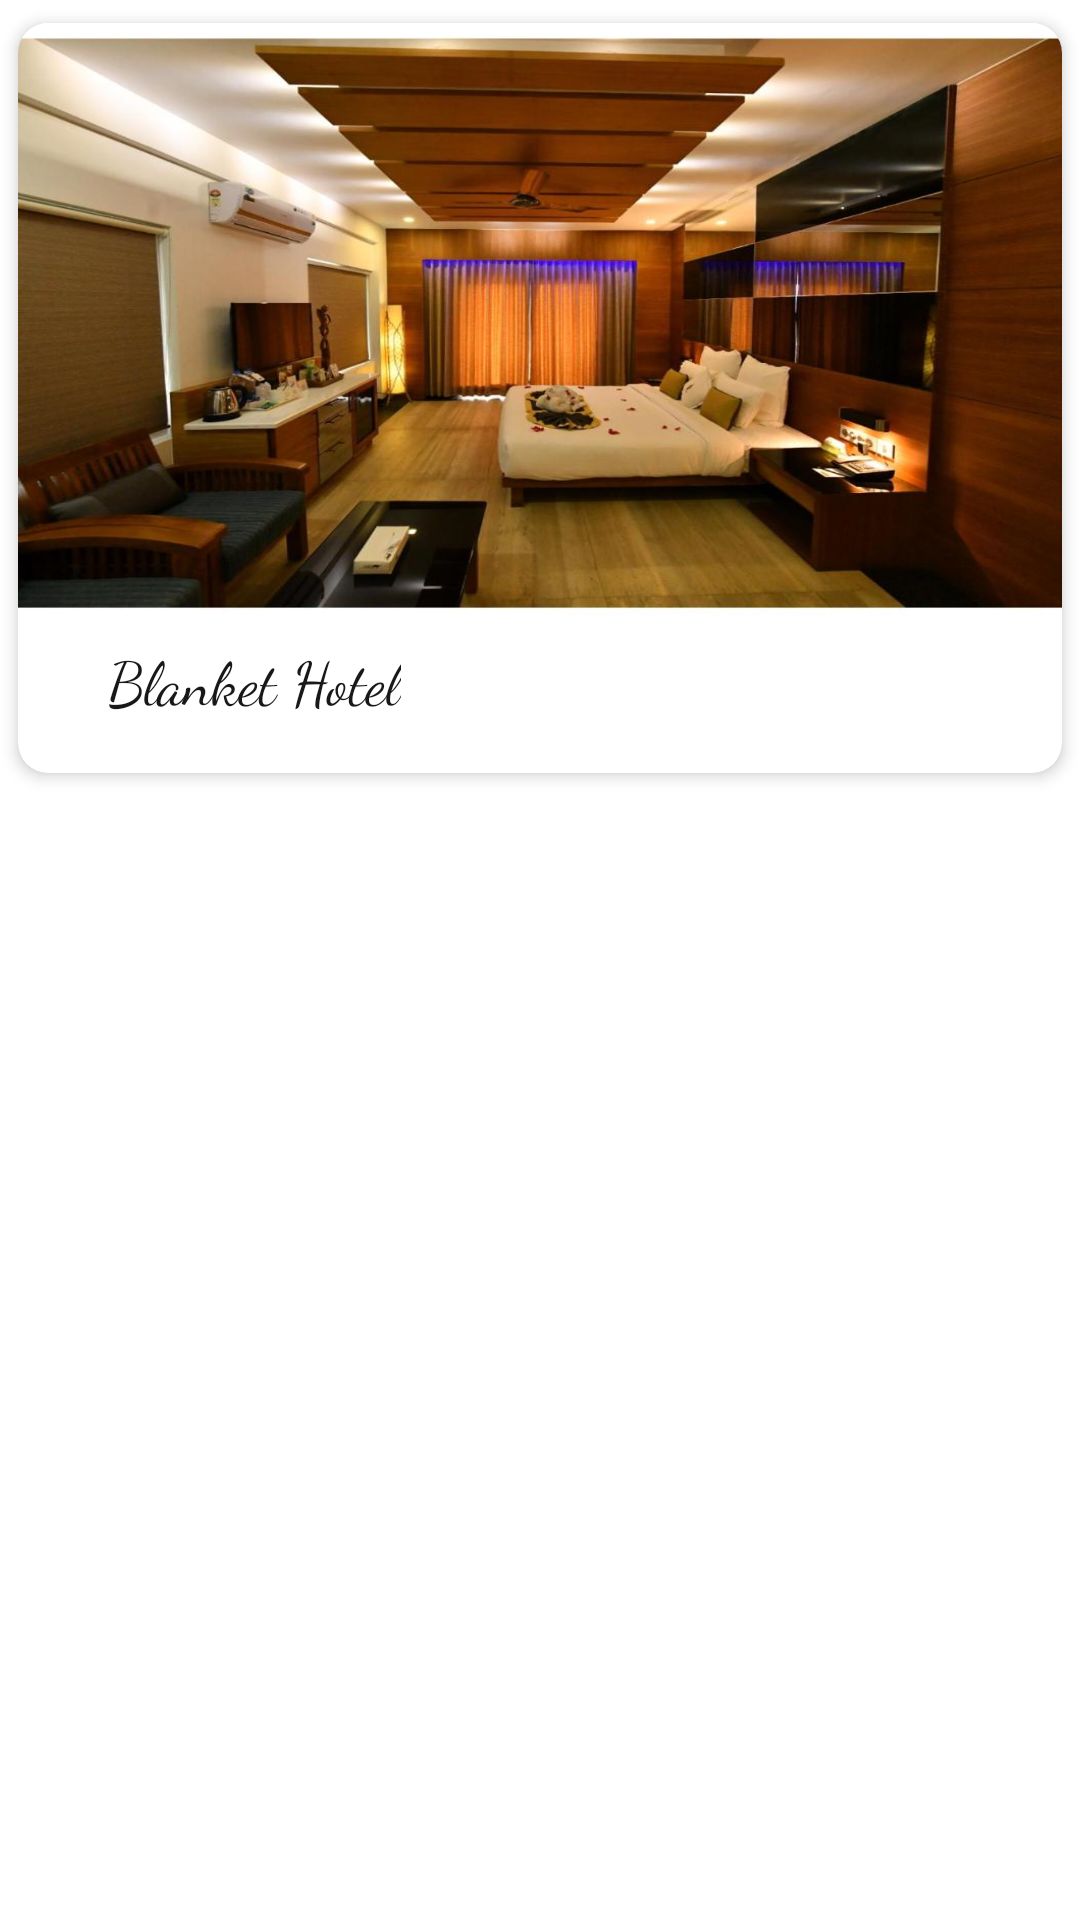

This screen was rendered from an Android layout file. Write that file and the resources it references.
<!-- AndroidManifest.xml: application theme Theme.TourGuide -->
<!-- res/layout/recycle_layout.xml -->
<?xml version="1.0" encoding="utf-8"?>
<RelativeLayout xmlns:android="http://schemas.android.com/apk/res/android"
    xmlns:app="http://schemas.android.com/apk/res-auto"
    android:layout_width="match_parent"
    android:layout_height="wrap_content"
    >

    <androidx.cardview.widget.CardView
        android:layout_width="match_parent"
        android:layout_height="wrap_content"
        android:paddingTop="30dp"
        android:paddingLeft="3dp"
        android:paddingRight="3dp"
        app:cardCornerRadius="10dp"
        app:cardElevation="3dp"
        app:cardUseCompatPadding="true">

        <LinearLayout
            android:layout_width="match_parent"
            android:layout_height="wrap_content"
            android:orientation="vertical">

            <ImageView
                android:id="@+id/image"
                android:layout_width="match_parent"
                android:layout_height="200dp"
                android:scaleType="fitXY"
                android:src="@drawable/resort1" />

            <RelativeLayout
                android:layout_width="match_parent"
                android:layout_height="50dp">

                <TextView
                    android:id="@+id/name"
                    android:layout_width="wrap_content"
                    android:layout_height="wrap_content"
                    android:layout_alignParentLeft="true"
                    android:layout_centerHorizontal="true"
                    android:paddingLeft="30dp"
                    android:paddingTop="5dp"
                    android:text="Blanket Hotel"
                    android:textColor="#191717"
                    android:textSize="20dp"
                    app:fontFamily="cursive" />
            </RelativeLayout>
        </LinearLayout>
    </androidx.cardview.widget.CardView>

</RelativeLayout>
<!-- resources referenced by this layout -->
<resources>
  <!-- drawable resort1: jpg bitmap (drawable-v24, 79277 bytes) -->
  <style name="Theme.TourGuide" parent="Theme.MaterialComponents.DayNight.NoActionBar">
          
          <item name="colorPrimary">#282729</item>
          <item name="colorPrimaryVariant">#535155</item>
          <item name="colorOnPrimary">@color/white</item>
          
          <item name="colorSecondary">@color/teal_200</item>
          <item name="colorSecondaryVariant">@color/teal_700</item>
          <item name="colorOnSecondary">@color/black</item>
          
          <item name="android:statusBarColor" tools:targetApi="l">?attr/colorPrimaryVariant</item>
          
      </style>
  <!-- not gathered from this repository: default colours our renderer supplied (Android Studio template values) -->
  <color name="teal_200">#FF03DAC5</color>
  <color name="teal_700">#FF018786</color>
  <color name="black">#FF000000</color>
  <color name="white">#FFFFFFFF</color>
</resources>
